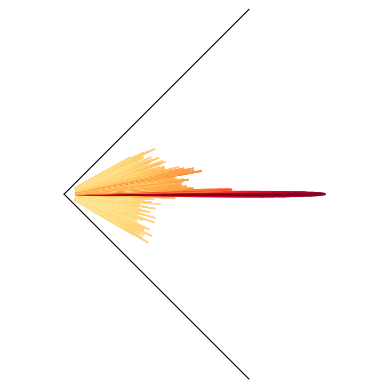

Python code for this plot:
import numpy as np
import pandas as pd
import matplotlib.pyplot as plt


data = """
-30.407	-54
-30.343	-51.5
-30.279	-52.5
-30.215	-56.5
-30.15	-58
-30.086	-48.5
-30.022	-52.5
-29.957	-54
-29.893	-56.5
-29.829	-51
-29.765	-48
-29.7	-54
-29.636	-49
-29.572	-52.5
-29.507	-55
-29.443	-61
-29.379	-49
-29.315	-51
-29.25	-56.5
-29.186	-46
-29.122	-52.5
-29.057	-48.5
-28.993	-61
-28.929	-51
-28.865	-45
-28.8	-61
-28.736	-48
-28.672	-55
-28.607	-54
-28.543	-61
-28.479	-56.5
-28.415	-49
-28.35	-50
-28.286	-53.5
-28.222	-52
-28.157	-51.5
-28.093	-58
-28.029	-52.5
-27.965	-49.5
-27.9	-56.5
-27.836	-50
-27.772	-58
-27.707	-52
-27.643	-55
-27.579	-58
-27.515	-52.5
-27.45	-58
-27.386	-47.5
-27.322	-61
-27.257	-58
-27.193	-61
-27.129	-48
-27.065	-49.5
-27	-52.5
-26.936	-44.5
-26.872	-48
-26.807	-51
-26.743	-50.5
-26.679	-61
-26.615	-52
-26.55	-52.5
-26.486	-50.5
-26.422	-49.5
-26.357	-46.5
-26.293	-52.5
-26.229	-56.5
-26.165	-47
-26.1	-55
-26.036	-52
-25.972	-53.5
-25.907	-58
-25.843	-58
-25.779	-51.5
-25.715	-61
-25.65	-52.5
-25.586	-47.5
-25.522	-46.5
-25.457	-56.5
-25.393	-54
-25.329	-61
-25.265	-51.5
-25.2	-46.5
-25.136	-52.5
-25.072	-53.5
-25.007	-49.5
-24.943	-50.5
-24.879	-55
-24.815	-53.5
-24.75	-46.5
-24.686	-48.5
-24.622	-46.5
-24.557	-61
-24.493	-45
-24.429	-52
-24.365	-55
-24.3	-49
-24.236	-44.5
-24.172	-58
-24.107	-46.5
-24.043	-52.5
-23.979	-52.5
-23.915	-49
-23.85	-46
-23.786	-55
-23.722	-52
-23.657	-45
-23.593	-46.5
-23.529	-47
-23.465	-54
-23.4	-56.5
-23.336	-49
-23.272	-49
-23.207	-56.5
-23.143	-46
-23.079	-52
-23.015	-58
-22.95	-44.5
-22.886	-61
-22.822	-48
-22.757	-47
-22.693	-51
-22.629	-56.5
-22.565	-49.5
-22.5	-52
-22.436	-58
-22.372	-49.5
-22.307	-52
-22.243	-51.5
-22.179	-61
-22.115	-61
-22.05	-51
-21.986	-51
-21.922	-58
-21.857	-48
-21.793	-51.5
-21.729	-52
-21.665	-50
-21.6	-51
-21.536	-61
-21.472	-61
-21.407	-58
-21.343	-51.5
-21.279	-51.5
-21.215	-46
-21.15	-50
-21.086	-51
-21.022	-49
-20.957	-47
-20.893	-48.5
-20.829	-56.5
-20.765	-61
-20.7	-53.5
-20.636	-47.5
-20.572	-45.5
-20.507	-46
-20.443	-55
-20.379	-51
-20.315	-48
-20.25	-55
-20.186	-50
-20.122	-48
-20.057	-54
-19.993	-47.5
-19.929	-50.5
-19.865	-61
-19.8	-45
-19.736	-49.5
-19.672	-54
-19.607	-56.5
-19.543	-50
-19.479	-47.5
-19.415	-48.5
-19.35	-49.5
-19.286	-51.5
-19.222	-51
-19.157	-56.5
-19.093	-56.5
-19.029	-61
-18.965	-45.5
-18.9	-46
-18.836	-50.5
-18.772	-45.5
-18.707	-61
-18.643	-51
-18.579	-47.5
-18.515	-51.5
-18.45	-52
-18.386	-56.5
-18.322	-43.5
-18.257	-51
-18.193	-56.5
-18.129	-54
-18.065	-58
-18	-61
-17.936	-46
-17.872	-54
-17.807	-42.5
-17.743	-54
-17.679	-46
-17.615	-46.5
-17.55	-55
-17.486	-55
-17.422	-48
-17.357	-55
-17.293	-46
-17.229	-54
-17.165	-58
-17.1	-43.5
-17.036	-56.5
-16.972	-47
-16.907	-49.5
-16.843	-61
-16.779	-55
-16.715	-46
-16.65	-52.5
-16.586	-61
-16.522	-52.5
-16.457	-49
-16.393	-58
-16.329	-61
-16.265	-50
-16.2	-48
-16.136	-51.5
-16.072	-50.5
-16.007	-49
-15.943	-49
-15.879	-47
-15.815	-49.5
-15.75	-61
-15.686	-61
-15.622	-54
-15.557	-49.5
-15.493	-46
-15.429	-52
-15.365	-45
-15.3	-61
-15.236	-52
-15.172	-51.5
-15.107	-54
-15.043	-55
-14.979	-51
-14.915	-49
-14.85	-61
-14.786	-47.5
-14.722	-50
-14.657	-50.5
-14.593	-58
-14.529	-61
-14.465	-53.5
-14.4	-52.5
-14.336	-49.5
-14.272	-53.5
-14.207	-51.5
-14.143	-50
-14.079	-54
-14.015	-56.5
-13.95	-52
-13.886	-50
-13.822	-51
-13.757	-58
-13.693	-49.5
-13.629	-55
-13.565	-61
-13.5	-61
-13.436	-58
-13.372	-52
-13.307	-51
-13.243	-46.5
-13.179	-51.5
-13.115	-45
-13.05	-54
-12.986	-51.5
-12.922	-55
-12.857	-48.5
-12.793	-58
-12.729	-48
-12.665	-53.5
-12.6	-47.5
-12.536	-55
-12.472	-51
-12.407	-45
-12.343	-50.5
-12.279	-51.5
-12.215	-56.5
-12.15	-53.5
-12.086	-61
-12.022	-49.5
-11.957	-53.5
-11.893	-51.5
-11.829	-58
-11.765	-48.5
-11.7	-51.5
-11.636	-61
-11.572	-52.5
-11.507	-58
-11.443	-48
-11.379	-58
-11.315	-54
-11.25	-51.5
-11.186	-58
-11.122	-54
-11.057	-56.5
-10.993	-50.5
-10.929	-50
-10.865	-56.5
-10.8	-53.5
-10.736	-51.5
-10.672	-48.5
-10.607	-52
-10.543	-49.5
-10.479	-49
-10.415	-55
-10.35	-61
-10.286	-51.5
-10.222	-49
-10.157	-49.5
-10.093	-54
-10.029	-44.5
-9.965	-47.5
-9.9	-53.5
-9.836	-52.5
-9.772	-56.5
-9.707	-56.5
-9.643	-58
-9.579	-48
-9.515	-58
-9.45	-51
-9.386	-47
-9.322	-51
-9.257	-49.5
-9.193	-48.5
-9.129	-47.5
-9.065	-55
-9	-53.5
-8.936	-51
-8.872	-56.5
-8.807	-48
-8.743	-50
-8.679	-45
-8.615	-44.5
-8.55	-51.5
-8.486	-49
-8.422	-46.5
-8.357	-48.5
-8.293	-54
-8.229	-53.5
-8.165	-55
-8.1	-61
-8.036	-50
-7.972	-50
-7.907	-56.5
-7.843	-53.5
-7.779	-52
-7.715	-54
-7.65	-45
-7.586	-48.5
-7.522	-52
-7.457	-52
-7.393	-51.5
-7.329	-51.5
-7.265	-58
-7.2	-51
-7.136	-46
-7.072	-49.5
-7.007	-45
-6.943	-58
-6.879	-58
-6.815	-47.5
-6.75	-54
-6.686	-46
-6.622	-46
-6.557	-44
-6.493	-49.5
-6.429	-45
-6.365	-46
-6.3	-49
-6.236	-50
-6.172	-46
-6.107	-47.5
-6.043	-46.5
-5.979	-46
-5.915	-58
-5.85	-44.5
-5.786	-51.5
-5.722	-44.5
-5.657	-46.5
-5.593	-58
-5.529	-49
-5.465	-61
-5.4	-46
-5.336	-47.5
-5.272	-46
-5.207	-56.5
-5.143	-46.5
-5.079	-50
-5.015	-44
-4.95	-58
-4.886	-46.5
-4.822	-44
-4.757	-46.5
-4.693	-46
-4.629	-53.5
-4.565	-44
-4.5	-43.5
-4.436	-41.5
-4.372	-53.5
-4.307	-51
-4.243	-43
-4.179	-48.5
-4.115	-44.5
-4.05	-37
-3.986	-51
-3.922	-47
-3.857	-46.5
-3.793	-44
-3.729	-53.5
-3.665	-61
-3.6	-56.5
-3.536	-45.5
-3.472	-46
-3.407	-42.5
-3.343	-41.5
-3.279	-41.5
-3.215	-52.5
-3.15	-32.5
-3.086	-50.5
-3.022	-45.5
-2.957	-41.5
-2.893	-43
-2.829	-36
-2.765	-35
-2.7	-33.5
-2.636	-32
-2.572	-30.5
-2.507	-30.5
-2.443	-30.5
-2.379	-28.5
-2.315	-30
-2.25	-27.5
-2.186	-27.5
-2.122	-29.5
-2.057	-27
-1.993	-29
-1.929	-28.5
-1.865	-29.5
-1.8	-31
-1.736	-30.5
-1.672	-27
-1.607	-26.5
-1.543	-21.5
-1.479	-21
-1.415	-19.5
-1.35	-18.5
-1.286	-15.5
-1.222	-14
-1.157	-13
-1.093	-11.5
-1.029	-9.5
-0.965	-9
-0.9	-7
-0.836	-6
-0.772	-5.5
-0.707	-4
-0.643	-4
-0.579	-3
-0.515	-2.5
-0.45	-2.5
-0.386	-1.5
-0.322	-0.5
-0.257	-0.5
-0.193	-1
-0.129	-0.5
-0.065	0
0	0
0.064	0
0.128	0
0.193	-0.5
0.257	-1
0.321	-0.5
0.385	-1.5
0.45	-2
0.514	-2.5
0.578	-3
0.643	-4
0.707	-4.5
0.771	-6
0.835	-6
0.9	-7.5
0.964	-9
1.028	-9.5
1.093	-11
1.157	-13
1.221	-12.5
1.285	-15.5
1.35	-17.5
1.414	-17
1.478	-19
1.543	-22
1.607	-23.5
1.671	-26.5
1.735	-28
1.8	-32
1.864	-30
1.928	-33.5
1.993	-33.5
2.057	-31.5
2.121	-29.5
2.185	-30.5
2.25	-32
2.314	-28
2.378	-30.5
2.443	-28.5
2.507	-29.5
2.571	-29.5
2.635	-30.5
2.7	-31
2.764	-31.5
2.828	-35.5
2.893	-33.5
2.957	-32.5
3.021	-35.5
3.085	-40.5
3.15	-39
3.214	-42.5
3.278	-35
3.343	-45.5
3.407	-40
3.471	-45.5
3.535	-39.5
3.6	-41
3.664	-39
3.728	-42
3.793	-37.5
3.857	-41.5
3.921	-41
3.985	-39.5
4.05	-39
4.114	-46.5
4.178	-39.5
4.243	-42.5
4.307	-45.5
4.371	-45
4.435	-42.5
4.5	-42.5
4.564	-40.5
4.628	-45
4.693	-41
4.757	-43.5
4.821	-44.5
4.885	-42.5
4.95	-41
5.014	-39
5.078	-41.5
5.143	-44
5.207	-42
5.271	-40
5.335	-44
5.4	-43.5
5.464	-44.5
5.528	-45
5.593	-43
5.657	-46
5.721	-46.5
5.785	-45.5
5.85	-46
5.914	-41.5
5.978	-53.5
6.043	-44
6.107	-56.5
6.171	-52.5
6.235	-49.5
6.3	-46.5
6.364	-56.5
6.428	-61
6.493	-48
6.557	-52.5
6.621	-58
6.685	-61
6.75	-49
6.814	-58
6.878	-52.5
6.943	-55
7.007	-50.5
7.071	-55
7.135	-50.5
7.2	-49
7.264	-50
7.328	-51
7.393	-49
7.457	-51
7.521	-52
7.585	-51
7.65	-61
7.714	-43.5
7.778	-50.5
7.843	-58
7.907	-48.5
7.971	-47.5
8.035	-51
8.1	-61
8.164	-58
8.228	-52.5
8.293	-49
8.357	-49.5
8.421	-50
8.485	-51
8.55	-49.5
8.614	-52
8.678	-46.5
8.743	-51
8.807	-53.5
8.871	-52.5
8.935	-56.5
9	-51
9.064	-52
9.128	-56.5
9.193	-56.5
9.257	-45
9.321	-50.5
9.385	-56.5
9.45	-56.5
9.514	-61
9.578	-54
9.643	-46.5
9.707	-48
9.771	-53.5
9.835	-47
9.9	-48.5
9.964	-58
10.028	-52.5
10.093	-49.5
10.157	-49.5
10.221	-55
10.285	-61
10.35	-45
10.414	-50
10.478	-55
10.543	-61
10.607	-61
10.671	-54
10.735	-45.5
10.8	-49
10.864	-58
10.928	-58
10.993	-49
11.057	-55
11.121	-48
11.185	-52
11.25	-53.5
11.314	-49.5
11.378	-61
11.443	-50
11.507	-51
11.571	-55
11.635	-48
11.7	-52
11.764	-50
11.828	-58
11.893	-61
11.957	-53.5
12.021	-55
12.085	-48
12.15	-52
12.214	-45
12.278	-48
12.343	-49.5
12.407	-56.5
12.471	-44.5
12.535	-46
12.6	-44
12.664	-48
12.728	-55
12.793	-61
12.857	-54
12.921	-49.5
12.985	-53.5
13.05	-49.5
13.114	-49.5
13.178	-45
13.243	-48
13.307	-56.5
13.371	-48.5
13.435	-61
13.5	-46
13.564	-52.5
13.628	-49
13.693	-47.5
13.757	-56.5
13.821	-52
13.885	-58
13.95	-49.5
14.014	-49
14.078	-45.5
14.143	-52.5
14.207	-48.5
14.271	-61
14.335	-50.5
14.4	-51
14.464	-44
14.528	-46.5
14.593	-61
14.657	-43.5
14.721	-53.5
14.785	-41
14.85	-48.5
14.914	-41.5
14.978	-48
15.043	-48.5
15.107	-44
15.171	-46
15.235	-48.5
15.3	-47.5
15.364	-42.5
15.428	-46.5
15.493	-47.5
15.557	-49.5
15.621	-48.5
15.685	-51
15.75	-41.5
15.814	-41.5
15.878	-39.5
15.943	-46.5
16.007	-51
16.071	-50.5
16.135	-45.5
16.2	-38
16.264	-40
16.328	-47.5
16.393	-40.5
16.457	-42
16.521	-48.5
16.585	-40
16.65	-44.5
16.714	-42
16.778	-41.5
16.843	-40
16.907	-42.5
16.971	-47
17.035	-41.5
17.1	-46
17.164	-52.5
17.228	-46.5
17.293	-61
17.357	-48
17.421	-55
17.485	-42.5
17.55	-48.5
17.614	-42
17.678	-48
17.743	-53.5
17.807	-47.5
17.871	-49.5
17.935	-48
18	-38
18.064	-48
18.128	-48.5
18.193	-58
18.257	-46
18.321	-46.5
18.385	-50
18.45	-41
18.514	-53.5
18.578	-54
18.643	-61
18.707	-50
18.771	-45
18.835	-48.5
18.9	-51
18.964	-54
19.028	-56.5
19.093	-52
19.157	-49.5
19.221	-48
19.285	-58
19.35	-48
19.414	-50.5
19.478	-56.5
19.543	-47.5
19.607	-49
19.671	-52.5
19.735	-53.5
19.8	-52
19.864	-46
19.928	-46
19.993	-54
20.057	-55
20.121	-49.5
20.185	-54
20.25	-43.5
20.314	-51
20.378	-48.5
20.443	-49
20.507	-52.5
20.571	-61
20.635	-53.5
20.7	-54
20.764	-47.5
20.828	-49.5
20.893	-61
20.957	-52
21.021	-47.5
21.085	-56.5
21.15	-49
21.214	-52.5
21.278	-47.5
21.343	-54
21.407	-47.5
21.471	-51
21.535	-55
21.6	-50.5
21.664	-51
21.728	-61
21.793	-56.5
21.857	-58
21.921	-51.5
21.985	-45
22.05	-49.5
22.114	-50.5
22.178	-55
22.243	-58
22.307	-47.5
22.371	-49
22.435	-50
22.5	-58
22.564	-56.5
22.628	-45
22.693	-48
22.757	-56.5
22.821	-56.5
22.885	-55
22.95	-49.5
23.014	-51
23.078	-56.5
23.143	-51.5
23.207	-46.5
23.271	-51
23.335	-49.5
23.4	-58
23.464	-51
23.528	-51
23.593	-51
23.657	-54
23.721	-51
23.785	-55
23.85	-52.5
23.914	-53.5
23.978	-49.5
24.043	-43
24.107	-55
24.171	-49
24.235	-61
24.3	-61
24.364	-61
24.428	-49
24.493	-46.5
24.557	-58
24.621	-49.5
24.685	-47
24.75	-53.5
24.814	-61
24.878	-54
24.943	-58
25.007	-50
25.071	-55
25.135	-54
25.2	-49.5
25.264	-58
25.328	-51
25.393	-52.5
25.457	-49.5
25.521	-51
25.585	-55
25.65	-52
25.714	-53.5
25.778	-61
25.843	-55
25.907	-52.5
25.971	-56.5
26.035	-47
26.1	-52.5
26.164	-58
26.228	-51
26.293	-56.5
26.357	-50.5
26.421	-49.5
26.485	-61
26.55	-51
26.614	-46
26.678	-45.5
26.743	-49
26.807	-50
26.871	-58
26.935	-48.5
27	-54
27.064	-46
27.128	-56.5
27.193	-49
27.257	-47
27.321	-53.5
27.385	-51
27.45	-52.5
27.514	-50
27.578	-50.5
27.643	-61
27.707	-52
27.771	-53.5
27.835	-61
27.9	-48.5
27.964	-56.5
28.028	-61
28.093	-48
28.157	-50
28.221	-54
28.285	-49.5
28.35	-55
28.414	-54
28.478	-54
28.543	-45.5
28.607	-48
28.671	-51
28.735	-53.5
28.8	-58
28.864	-56.5
28.928	-55
28.993	-54
29.057	-55
29.121	-53.5
29.185	-51
29.25	-50
29.314	-53.5
29.378	-50.5
"""

ele_data="""
-30.407	-44.5
-30.343	-40.5
-30.279	-38.5
-30.214	-48.5
-30.15	-53
-30.086	-53
-30.022	-48.5
-29.957	-35
-29.893	-53
-29.829	-41.5
-29.764	-47
-29.7	-46
-29.636	-38.5
-29.572	-48.5
-29.507	-50
-29.443	-40
-29.379	-53
-29.314	-37.5
-29.25	-36.5
-29.186	-48.5
-29.122	-53
-29.057	-53
-28.993	-50
-28.929	-53
-28.864	-41
-28.8	-53
-28.736	-43
-28.672	-50
-28.607	-47
-28.543	-39.5
-28.479	-42.5
-28.414	-48.5
-28.35	-42.5
-28.286	-42
-28.222	-50
-28.157	-44.5
-28.093	-53
-28.029	-42
-27.964	-53
-27.9	-45.5
-27.836	-46
-27.772	-43
-27.707	-37.5
-27.643	-38
-27.579	-44.5
-27.514	-41
-27.45	-43.5
-27.386	-40
-27.322	-44
-27.257	-50
-27.193	-43
-27.129	-36.5
-27.064	-47
-27	-48.5
-26.936	-44
-26.872	-46
-26.807	-50
-26.743	-53
-26.679	-37.5
-26.614	-39
-26.55	-50
-26.486	-53
-26.422	-46
-26.357	-53
-26.293	-43
-26.229	-48.5
-26.164	-53
-26.1	-41.5
-26.036	-50
-25.972	-42.5
-25.907	-50
-25.843	-43
-25.779	-53
-25.714	-43
-25.65	-48.5
-25.586	-41.5
-25.522	-35
-25.457	-43
-25.393	-50
-25.329	-43
-25.264	-43
-25.2	-46
-25.136	-40.5
-25.072	-40
-25.007	-38
-24.943	-43
-24.879	-46
-24.814	-37
-24.75	-37.5
-24.686	-39.5
-24.622	-44
-24.557	-37
-24.493	-50
-24.429	-41
-24.364	-41.5
-24.3	-43
-24.236	-41.5
-24.172	-44
-24.107	-53
-24.043	-48.5
-23.979	-38.5
-23.914	-44
-23.85	-40
-23.786	-48.5
-23.722	-43
-23.657	-50
-23.593	-44.5
-23.529	-44
-23.464	-41
-23.4	-42.5
-23.336	-48.5
-23.272	-37.5
-23.207	-37
-23.143	-50
-23.079	-44
-23.014	-40
-22.95	-43
-22.886	-47
-22.822	-43
-22.757	-43
-22.693	-53
-22.629	-46
-22.564	-40.5
-22.5	-44
-22.436	-36
-22.372	-42
-22.307	-43
-22.243	-53
-22.179	-48.5
-22.114	-48.5
-22.05	-38
-21.986	-39
-21.922	-46
-21.857	-47
-21.793	-53
-21.729	-38.5
-21.664	-40
-21.6	-48.5
-21.536	-39
-21.472	-50
-21.407	-48.5
-21.343	-46
-21.279	-41.5
-21.214	-53
-21.15	-44.5
-21.086	-42
-21.022	-41.5
-20.957	-50
-20.893	-45.5
-20.829	-47
-20.764	-43
-20.7	-48.5
-20.636	-43.5
-20.572	-46
-20.507	-43.5
-20.443	-43
-20.379	-46
-20.314	-41
-20.25	-44.5
-20.186	-43.5
-20.122	-53
-20.057	-39
-19.993	-41.5
-19.929	-53
-19.864	-43.5
-19.8	-50
-19.736	-50
-19.672	-48.5
-19.607	-41.5
-19.543	-41.5
-19.479	-50
-19.414	-39.5
-19.35	-43
-19.286	-53
-19.222	-48.5
-19.157	-44.5
-19.093	-47
-19.029	-41.5
-18.964	-43.5
-18.9	-39.5
-18.836	-47
-18.772	-47
-18.707	-50
-18.643	-44
-18.579	-53
-18.514	-50
-18.45	-39
-18.386	-53
-18.322	-38
-18.257	-43
-18.193	-47
-18.129	-44
-18.064	-43.5
-18	-47
-17.936	-46
-17.872	-48.5
-17.807	-46
-17.743	-40
-17.679	-39.5
-17.614	-41.5
-17.55	-53
-17.486	-53
-17.422	-44.5
-17.357	-35.5
-17.293	-38
-17.229	-50
-17.164	-43.5
-17.1	-44
-17.036	-40.5
-16.972	-50
-16.907	-37.5
-16.843	-53
-16.779	-46
-16.714	-47
-16.65	-47
-16.586	-46
-16.522	-39
-16.457	-46
-16.393	-44
-16.329	-48.5
-16.264	-43
-16.2	-50
-16.136	-53
-16.072	-39.5
-16.007	-43
-15.943	-47
-15.879	-44
-15.814	-53
-15.75	-48.5
-15.686	-39.5
-15.622	-53
-15.557	-42.5
-15.493	-45.5
-15.429	-43.5
-15.364	-44.5
-15.3	-46
-15.236	-53
-15.172	-48.5
-15.107	-47
-15.043	-44.5
-14.979	-46
-14.914	-46
-14.85	-43
-14.786	-53
-14.722	-40.5
-14.657	-44
-14.593	-44
-14.529	-35.5
-14.464	-40.5
-14.4	-38
-14.336	-42
-14.272	-46
-14.207	-53
-14.143	-43
-14.079	-39.5
-14.014	-47
-13.95	-47
-13.886	-53
-13.822	-47
-13.757	-41
-13.693	-45.5
-13.629	-48.5
-13.564	-50
-13.5	-48.5
-13.436	-40
-13.372	-53
-13.307	-47
-13.243	-42
-13.179	-46
-13.114	-44.5
-13.05	-53
-12.986	-48.5
-12.922	-48.5
-12.857	-53
-12.793	-40
-12.729	-39
-12.664	-43.5
-12.6	-44.5
-12.536	-43
-12.472	-41
-12.407	-48.5
-12.343	-39.5
-12.279	-40.5
-12.214	-53
-12.15	-53
-12.086	-37.5
-12.022	-40.5
-11.957	-38
-11.893	-41.5
-11.829	-37
-11.764	-40
-11.7	-50
-11.636	-41.5
-11.572	-53
-11.507	-50
-11.443	-47
-11.379	-45.5
-11.314	-53
-11.25	-43
-11.186	-47
-11.122	-43
-11.057	-39.5
-10.993	-41.5
-10.929	-53
-10.864	-50
-10.8	-39
-10.736	-41.5
-10.672	-53
-10.607	-40.5
-10.543	-47
-10.479	-41.5
-10.414	-41.5
-10.35	-53
-10.286	-50
-10.222	-43.5
-10.157	-48.5
-10.093	-40
-10.029	-48.5
-9.964	-39.5
-9.9	-40.5
-9.836	-45.5
-9.772	-46
-9.707	-40.5
-9.643	-43
-9.579	-45.5
-9.514	-43
-9.45	-39.5
-9.386	-41.5
-9.322	-46
-9.257	-42
-9.193	-53
-9.129	-50
-9.064	-41.5
-9	-36
-8.936	-47
-8.872	-43
-8.807	-38.5
-8.743	-47
-8.679	-43
-8.614	-39.5
-8.55	-38.5
-8.486	-42.5
-8.422	-53
-8.357	-48.5
-8.293	-41.5
-8.229	-44.5
-8.164	-48.5
-8.1	-46
-8.036	-39.5
-7.972	-41.5
-7.907	-39.5
-7.843	-40.5
-7.779	-46
-7.714	-43
-7.65	-41.5
-7.586	-40.5
-7.522	-46
-7.457	-43
-7.393	-39.5
-7.329	-41.5
-7.264	-53
-7.2	-48.5
-7.136	-40
-7.072	-39.5
-7.007	-43
-6.943	-44.5
-6.879	-43.5
-6.814	-48.5
-6.75	-43.5
-6.686	-43
-6.622	-40.5
-6.557	-39.5
-6.493	-53
-6.429	-44.5
-6.364	-38.5
-6.3	-42.5
-6.236	-41.5
-6.172	-45.5
-6.107	-53
-6.043	-35
-5.979	-53
-5.914	-42.5
-5.85	-43
-5.786	-48.5
-5.722	-48.5
-5.657	-40
-5.593	-50
-5.529	-45.5
-5.464	-45.5
-5.4	-53
-5.336	-39
-5.272	-37
-5.207	-40.5
-5.143	-45.5
-5.079	-45.5
-5.014	-41
-4.95	-43.5
-4.886	-47
-4.822	-45.5
-4.757	-48.5
-4.693	-41.5
-4.629	-44.5
-4.564	-41
-4.5	-40.5
-4.436	-53
-4.372	-41
-4.307	-40
-4.243	-41.5
-4.179	-44
-4.114	-38.5
-4.05	-39
-3.986	-50
-3.922	-41
-3.857	-48.5
-3.793	-43.5
-3.729	-41
-3.664	-50
-3.6	-48.5
-3.536	-43
-3.472	-48.5
-3.407	-44.5
-3.343	-36.5
-3.279	-43.5
-3.214	-47
-3.15	-50
-3.086	-39.5
-3.022	-53
-2.957	-41
-2.893	-40
-2.829	-44.5
-2.764	-42
-2.7	-43.5
-2.636	-39.5
-2.572	-38
-2.507	-48.5
-2.443	-46
-2.379	-42
-2.314	-41.5
-2.25	-44.5
-2.186	-39.5
-2.122	-48.5
-2.057	-38.5
-1.993	-34
-1.929	-34.5
-1.864	-32
-1.8	-33.5
-1.736	-35
-1.672	-35
-1.607	-33
-1.543	-35
-1.479	-38
-1.414	-37
-1.35	-39.5
-1.286	-36
-1.222	-35
-1.157	-34
-1.093	-31.5
-1.029	-25.5
-0.964	-22
-0.9	-18.5
-0.836	-15.5
-0.772	-13
-0.707	-11
-0.643	-8.5
-0.579	-7.5
-0.514	-5.5
-0.45	-4.5
-0.386	-3
-0.322	-2
-0.257	-1.5
-0.193	-1
-0.129	-0.5
-0.064	0
0	0
0.064	0
0.128	0
0.193	-0.5
0.257	-1
0.321	-1.5
0.386	-2.5
0.45	-4
0.514	-4.5
0.578	-7
0.643	-8.5
0.707	-11.5
0.771	-14
0.836	-16
0.9	-19
0.964	-22
1.028	-24.5
1.093	-26.5
1.157	-23.5
1.221	-23.5
1.286	-23
1.35	-22.5
1.414	-21.5
1.478	-20
1.543	-20
1.607	-20
1.671	-20
1.736	-20.5
1.8	-22
1.864	-24
1.928	-25.5
1.993	-30.5
2.057	-33
2.121	-37
2.186	-44
2.25	-43
2.314	-35
2.378	-36
2.443	-30.5
2.507	-28.5
2.571	-28
2.636	-30.5
2.7	-28.5
2.764	-30.5
2.828	-29.5
2.893	-31.5
2.957	-33
3.021	-37
3.086	-36.5
3.15	-41
3.214	-42.5
3.278	-40
3.343	-41.5
3.407	-33.5
3.471	-32
3.536	-32
3.6	-32
3.664	-30.5
3.728	-29.5
3.793	-30.5
3.857	-31
3.921	-34
3.986	-38.5
4.05	-42
4.114	-37.5
4.178	-40
4.243	-39
4.307	-33.5
4.371	-31.5
4.436	-31.5
4.5	-31
4.564	-32
4.628	-30.5
4.693	-31.5
4.757	-31
4.821	-34.5
4.886	-33
4.95	-37.5
5.014	-36.5
5.078	-32.5
5.143	-33.5
5.207	-38
5.271	-35
5.336	-40
5.4	-37
5.464	-30.5
5.528	-37
5.593	-31
5.657	-36
5.721	-36.5
5.786	-43.5
5.85	-38.5
5.914	-41
5.978	-32
6.043	-37.5
6.107	-33
6.171	-34.5
6.236	-30
6.3	-31.5
6.364	-32
6.428	-33.5
6.493	-33.5
6.557	-29
6.621	-34
6.686	-30.5
6.75	-29
6.814	-35.5
6.878	-32
6.943	-32
7.007	-31.5
7.071	-36
7.136	-30
7.2	-34
7.264	-36
7.328	-34.5
7.393	-35.5
7.457	-37.5
7.521	-39.5
7.586	-43
7.65	-43
7.714	-35.5
7.778	-53
7.843	-35
7.907	-35
7.971	-37.5
8.036	-31.5
8.1	-32.5
8.164	-33
8.228	-37.5
8.293	-36.5
8.357	-39.5
8.421	-37.5
8.486	-39.5
8.55	-32
8.614	-32.5
8.678	-32
8.743	-37
8.807	-33.5
8.871	-37.5
8.936	-38
9	-40
9.064	-44
9.128	-48.5
9.193	-39.5
9.257	-32.5
9.321	-37.5
9.386	-29
9.45	-28.5
9.514	-26
9.578	-26.5
9.643	-26
9.707	-27
9.771	-28.5
9.836	-31
9.9	-33.5
9.964	-35
10.028	-36.5
10.093	-41
10.157	-39.5
10.221	-53
10.286	-34.5
10.35	-31.5
10.414	-32
10.478	-30
10.543	-27.5
10.607	-28.5
10.671	-29
10.736	-30.5
10.8	-32
10.864	-28.5
10.928	-31
10.993	-31.5
11.057	-32.5
11.121	-34
11.186	-32.5
11.25	-30.5
11.314	-30.5
11.378	-27.5
11.443	-34
11.507	-32.5
11.571	-29.5
11.636	-40
11.7	-35.5
11.764	-46
11.828	-36
11.893	-40
11.957	-32
12.021	-30
12.086	-32.5
12.15	-31
12.214	-29.5
12.278	-41
12.343	-36
12.407	-44.5
12.471	-33
12.536	-38
12.6	-33.5
12.664	-47
12.728	-37.5
12.793	-40
12.857	-41.5
12.921	-40
12.986	-39.5
13.05	-32.5
13.114	-35
13.178	-33.5
13.243	-42
13.307	-30.5
13.371	-36.5
13.436	-35
13.5	-41
13.564	-53
13.628	-39.5
13.693	-34
13.757	-37
13.821	-37
13.886	-41.5
13.95	-43
14.014	-43.5
14.078	-37
14.143	-36.5
14.207	-43
14.271	-35.5
14.336	-33.5
14.4	-38.5
14.464	-37
14.528	-40.5
14.593	-38.5
14.657	-40
14.721	-41.5
14.786	-39
14.85	-38
14.914	-40.5
14.978	-38.5
15.043	-35.5
15.107	-39.5
15.171	-45.5
15.236	-36
15.3	-37
15.364	-33.5
15.428	-44.5
15.493	-39.5
15.557	-41.5
15.621	-36.5
15.686	-48.5
15.75	-41
15.814	-34.5
15.878	-43
15.943	-41
16.007	-40
16.071	-43
16.136	-39.5
16.2	-53
16.264	-38.5
16.328	-47
16.393	-39
16.457	-50
16.521	-36.5
16.586	-39.5
16.65	-37.5
16.714	-50
16.778	-38.5
16.843	-42.5
16.907	-48.5
16.971	-37.5
17.036	-53
17.1	-45.5
17.164	-37.5
17.228	-42
17.293	-39.5
17.357	-34
17.421	-36
17.486	-40.5
17.55	-44.5
17.614	-41
17.678	-41
17.743	-33
17.807	-36.5
17.871	-48.5
17.936	-44
18	-40
18.064	-34.5
18.128	-38.5
18.193	-36.5
18.257	-41
18.321	-39.5
18.386	-42.5
18.45	-48.5
18.514	-41.5
18.578	-48.5
18.643	-33.5
18.707	-44
18.771	-37.5
18.836	-47
18.9	-42
18.964	-40.5
19.028	-44
19.093	-41.5
19.157	-41
19.221	-53
19.286	-48.5
19.35	-46
19.414	-39.5
19.478	-39.5
19.543	-40.5
19.607	-50
19.671	-41
19.736	-44.5
19.8	-43.5
19.864	-46
19.928	-41.5
19.993	-41
20.057	-36.5
20.121	-38.5
20.186	-43
20.25	-38
20.314	-48.5
20.378	-39.5
20.443	-36
20.507	-53
20.571	-43
20.636	-40.5
20.7	-43.5
20.764	-45.5
20.828	-48.5
20.893	-44.5
20.957	-35
21.021	-34
21.086	-53
21.15	-48.5
21.214	-37.5
21.278	-46
21.343	-38
21.407	-43
21.471	-43.5
21.536	-44
21.6	-35.5
21.664	-42
21.728	-40
21.793	-41
21.857	-40
21.921	-38
21.986	-48.5
22.05	-40.5
22.114	-48.5
22.178	-39.5
22.243	-44.5
22.307	-53
22.371	-40.5
22.436	-38
22.5	-44.5
22.564	-37.5
22.628	-48.5
22.693	-41
22.757	-42.5
22.821	-41
22.886	-53
22.95	-43
23.014	-35.5
23.078	-40
23.143	-48.5
23.207	-38
23.271	-40
23.336	-44.5
23.4	-50
23.464	-53
23.528	-53
23.593	-40
23.657	-43
23.721	-44
23.786	-42
23.85	-46
23.914	-43
23.978	-45.5
24.043	-46
24.107	-50
24.171	-43
24.236	-41.5
24.3	-41
24.364	-53
24.428	-45.5
24.493	-45.5
24.557	-53
24.621	-53
24.686	-47
24.75	-37
24.814	-47
24.878	-37
24.943	-37.5
25.007	-42.5
25.071	-53
25.136	-46
25.2	-41
25.264	-44.5
25.328	-50
25.393	-44
25.457	-53
25.521	-40
25.586	-46
25.65	-42.5
25.714	-44.5
25.778	-47
25.843	-45.5
25.907	-40.5
25.971	-42
26.036	-40.5
26.1	-41
26.164	-37
26.228	-50
26.293	-39.5
26.357	-38.5
26.421	-40
26.486	-42
26.55	-40
26.614	-34
26.678	-37
26.743	-46
26.807	-43
26.871	-38.5
26.936	-53
27	-47
27.064	-35.5
27.128	-39
27.193	-40
27.257	-53
27.321	-53
27.386	-44.5
27.45	-38
27.514	-48.5
27.578	-44
27.643	-46
27.707	-40.5
27.771	-43.5
27.836	-36.5
27.9	-41.5
27.964	-38
28.028	-44
28.093	-45.5
28.157	-46
28.221	-46
28.286	-47
28.35	-45.5
28.414	-39.5
28.478	-53
28.543	-48.5
28.607	-53
28.671	-43
28.736	-44
28.8	-48.5
28.864	-41.5
28.928	-42
28.993	-43.5
29.057	-43
29.121	-46
29.186	-47
29.25	-41.5
29.314	-39.5
29.378	-43.5
"""

# Parse the data into a Pandas DataFrame
# lines = data.strip().split("\n")
lines = ele_data.strip().split("\n")

angles, power_db = zip(*[map(float, line.split()) for line in lines])
df = pd.DataFrame({"Azimuth Angle": angles, "Power (dB)": power_db})

# Convert dB to real power (linear scale)
df["Power (linear)"] = 10 ** (df["Power (dB)"] / 10)

# Normalize power between 0 and 1
df["Normalized Power"] = df["Power (linear)"] / df["Power (linear)"].max()

# Convert angles to radians for polar plot
df["Azimuth Angle (rad)"] = np.radians(df["Azimuth Angle"])

# df = df[::10]
# df.iloc[0]=-60
# df.iloc[-1]=-60

cmap = plt.get_cmap("YlOrRd") #.get_cmap("Wistia")
norm = plt.Normalize(df["Power (dB)"].min(), df["Power (dB)"].max())

# Create a polar plot
fig, ax = plt.subplots(subplot_kw={'projection': 'polar'})
# ax.plot(df["Azimuth Angle (rad)"], df["Power (dB)"], label="Normalized Power")
# ax.fill(df["Azimuth Angle (rad)"], df["Power (dB)"], label="Power (dB)")


# Plot filled segments with a color map
for i in range(len(df) - 1):
    theta = [df["Azimuth Angle (rad)"].iloc[i], df["Azimuth Angle (rad)"].iloc[i+1]]
    r = [df["Power (dB)"].iloc[i], df["Power (dB)"].iloc[i+1]]
    color = cmap(norm(df["Power (dB)"].iloc[i]))  # Assign color based on power
    ax.fill(theta + theta[::-1], [min(df["Power (dB)"])] * 2 + r[::-1], color=color, alpha=0.6)

    # ax.plot(theta, r, color=color, linewidth=2)
    
# Labels and formatting
# ax.set_title("Power in Polar Plot")
# ax.legend()
ax.set_thetalim(np.radians(-45), np.radians(45))
# ax.set_thetalim(np.radians(-30), np.radians(30))
ax.set_xticks([])
ax.set_yticks([])
ax.spines['polar'].set_visible(False)
ax.xaxis.set_visible(False)
ax.yaxis.set_visible(False)
ax.grid(False)  # Disable grid

plt.show()
